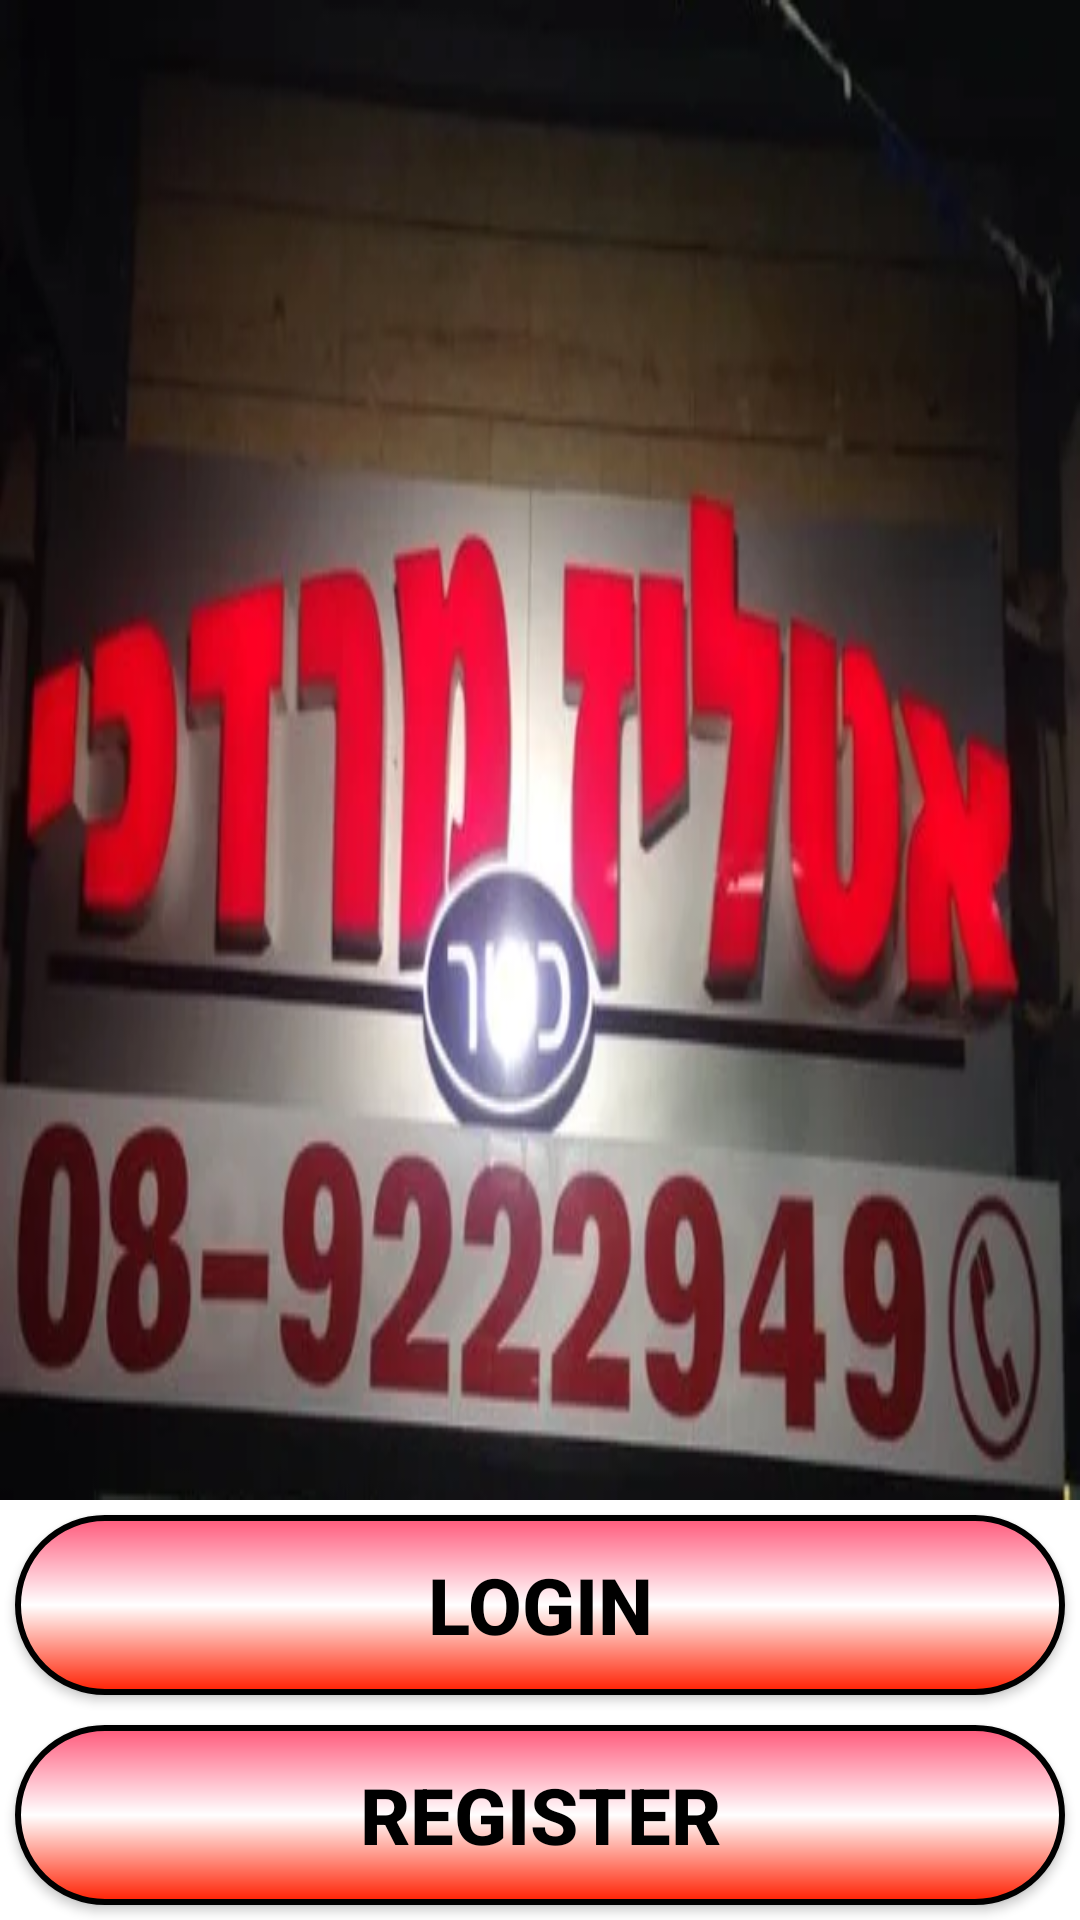

The Android layout XML behind this screen, and the referenced resources:
<!-- AndroidManifest.xml: application theme Theme.EtlizMordechai -->
<!-- res/layout/fragment_home_page.xml -->
<?xml version="1.0" encoding="utf-8"?>
<LinearLayout xmlns:android="http://schemas.android.com/apk/res/android"
    xmlns:tools="http://schemas.android.com/tools"
    android:layout_width="match_parent"
    android:layout_height="match_parent"
    android:orientation="vertical"
    tools:context=".fragments.HomePage">

    <ImageView
    android:id="@+id/imageView"
    android:layout_width="match_parent"
    android:layout_height="500dp"
    android:scaleType="fitXY"
    android:src="@drawable/etliz"/>

    <android.widget.Button
    android:id="@+id/activity_buttonLogin"
    android:layout_width="match_parent"
    android:layout_height="95dp"
    android:layout_weight="1"
    android:layout_margin="5dp"
    android:background="@drawable/button_design"
    android:padding="5dp"
    android:text="Login"
    android:textColor="@color/black"
    android:textSize="26sp"
    android:textStyle="bold" />

    <android.widget.Button
    android:id="@+id/activity_buttonRegister"
    android:layout_width="match_parent"
    android:layout_height="95dp"
    android:layout_weight="1"
    android:layout_margin="5dp"
    android:background="@drawable/button_design"
    android:padding="5dp"
    android:text="Register"
    android:textColor="@color/black"
    android:textSize="26sp"
    android:textStyle="bold" />
</LinearLayout>
<!-- resources referenced by this layout -->
<resources>
  <!-- drawable button_design (drawable) -->
  <?xml version="1.0" encoding="utf-8"?>
  <shape xmlns:android="http://schemas.android.com/apk/res/android" android:shape="rectangle">
  
      <corners android:radius="50dp"
          />
      <gradient android:startColor="#FF597B"
          android:centerColor="@color/white"
          android:endColor="#FF1E00"
          android:angle="255"
          android:type="linear"
          />
      <stroke android:width="2dp"
          android:color="@color/black"/>
  
  </shape>
  <!-- drawable etliz: png bitmap (drawable-v24, 289184 bytes) -->
  <style name="Theme.EtlizMordechai" parent="Theme.MaterialComponents.DayNight.DarkActionBar">
          
          <item name="colorPrimary">@color/purple_500</item>
          <item name="colorPrimaryVariant">@color/purple_700</item>
          <item name="colorOnPrimary">@color/white</item>
          
          <item name="colorSecondary">@color/teal_200</item>
          <item name="colorSecondaryVariant">@color/teal_700</item>
          <item name="colorOnSecondary">@color/black</item>
          
          <item name="android:statusBarColor">?attr/colorPrimaryVariant</item>
          
      </style>
  <!-- not gathered from this repository: default colours our renderer supplied (Android Studio template values) -->
  <color name="purple_500">#FF6200EE</color>
  <color name="purple_700">#FF3700B3</color>
  <color name="teal_200">#FF03DAC5</color>
  <color name="teal_700">#FF018786</color>
  <color name="black">#FF000000</color>
  <color name="white">#FFFFFFFF</color>
</resources>
